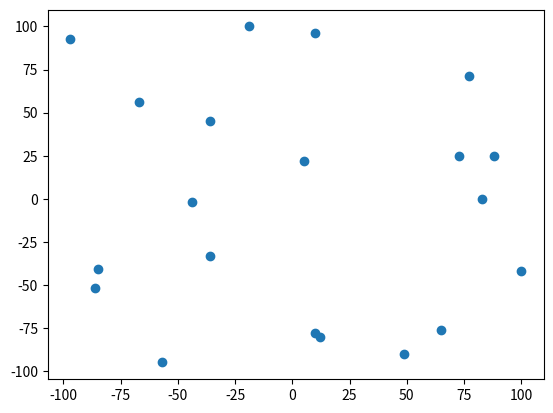

This chart was generated by the following Python code: (Note: this script raises an exception after producing the figure.)
#!/usr/bin/env python
# -*- coding: UTF-8 -*-
'''=================================================
@IDE    ：PyCharm
[redacted]
@Date   ：2019/7/23 17:18
@Desc   ：
#### 问题描述：TSP-用动态规划算法求解旅行商问题

旅行推销员问题（英语：Travelling salesman problem, TSP）是这样一个问题：给定一系列城市和每对城市之间的距离，求解访问每一座城市一次并回到起始城市的最短回路。


#### 解题思路：


对于TSP问题，最简单的求解方式是贪心算法，即每次去下一个城市时都贪心地先去距离最短的城市，但是这样的问题时到达最后一个城市时再回到出发点却不一定是最短的，这种算法的好处是算法简单，求解速度非常快，缺点显而易见，无法求出最优解。


动态规划算法是通过拆分问题，大事化小，小事化了，从而解决问题，这部分的难点在于建立递推过程，理解递推思想。


对于这个问题的解题思路[1]如下：


先大事化小，我们首先考虑4个城市，城市间距离矩阵如下：

![enter description here](https://www.github.com/Valuebai/my-markdown-img/raw/master/小书匠/1563873726149.png)

我们从城市0出发，经过城市{1, 2, 3}再回到城市0，然后分解问题为，{1, 2, 3}又可以分解为(1, {2, 3})、（2, {1, 3}）、（3, {1, 2})，然后继续分解，知道{}里为空，图解如下：
![enter description here](https://www.github.com/Valuebai/my-markdown-img/raw/master/小书匠/1563873781810.png)


 这时候你可能不理解(1, {2, 3})是什么意思，就这是从1出发，经过2，3的过程，那么这样的话便缺少了3到0的距离了啊，其实当递归到最后的时候，我们在设置递归结束条件时便加上了这段距离，如果你对这一部分还是有疑问，那么先保留疑问下面看代码你可能就明白了。

那么，我们可以得到递归最重要的状态转移方程：
![enter description here](https://www.github.com/Valuebai/my-markdown-img/raw/master/小书匠/1563873797399.png)

T(s,init)代表的意思是从init点出发经过s中全部的点回到0的距离。dist是distance的缩写

看到这里，如果你明白了，那么恭喜你，基本思想你已经掌握了！

那么，在代码实现过程中我们如何去表示{1，2，3}呢，你或许想可以用列表记录之类，但是这里有一个非常巧妙的方法，我用二进制数来表示，用位记录，比如说000便是{}，001是{1}， 010是{2}， 011是{1，2}，即某一位上有数，便说明这经过哪个城市。
![enter description here](https://www.github.com/Valuebai/my-markdown-img/raw/master/小书匠/1563873817087.png)


因此，我们在实现代码时可以用一个n x 2^(n-1)的矩阵进行数据存储，为什么要进行数据存储，因为在递归过程中如果不进行数据存储，计算机需要进行大量的重复计算过程。
![enter description here](https://www.github.com/Valuebai/my-markdown-img/raw/master/小书匠/1563873829066.png)

 终于，可以愉快的写代码了

=================================================='''
import random
import matplotlib.pylab as plt

import pandas as pd
import numpy as np
import math
import time

if __name__ == "__main__":
    # 随机生成20个点
    latitudes = [random.randint(-100, 100) for _ in range(20)]
    longitude = [random.randint(-100, 100) for _ in range(20)]
    chosen_p = (-50, 10)  # 起点
    plt.scatter(latitudes, longitude)
    #plt.show()  # 在pycharm需要添加显示的，jupternotebook不需要加就能显示

    point_list = [(x, y) for x, y in zip(latitudes, longitude)]
    point_list.insert(0, chosen_p)
    point_array = np.array(point_list)

    # 距离矩阵
    dist = np.zeros((point_array.shape[0], point_array.shape[0]))
    for i in range(point_array.shape[0]):
        for j in range(point_array.shape[0]):
            dist[i, j] = math.sqrt(np.sum((point_array[i, :] - point_array[j, :]) ** 2))

    """
    N:计数
    s:二进制表示，遍历过得城市对应位为0，未遍历为1
    dp:动态规划的距离数组
    dist：目的地间距离矩阵
    sumpath:目前的最小路径总长度
    Dtemp：当前最小距离
    path:记录下一个应该到达的城市
    """

    N = point_array.shape[0]
    path = np.ones((2 ** N - 1, N), dtype=np.int)
    dp = np.ones((2 ** N - 1, N)) * -1


    # 代码的核心
    def TSP(s, init):
        if dp[s][init] != -1:
            return dp[s][init]

        if s == 0:  # 成立代表遍历结束
            return dist[0][init]

        sumpath = float('inf')

        for i in range(N):
            if s & (1 << i):  # 判断是否遍历过，未遍历则执行
                m = TSP(s & (~ (1 << i)), i) + dist[i][init]  # s & (~ (1 << i))让遍历过的点的相应位置变0
                if m < sumpath:
                    sumpath = m
                    path[s][init] = i
        dp[s][init] = sumpath
        return dp[s][init]


    init_point = 0
    s = 0
    for i in range(1, N):
        s = s | (1 << i)

    start = time.time()
    distance = TSP(s, init_point)
    end = time.time()

    for i in range(1, N):
        s = s | (1 << i)
    init = 0
    num = 0
    print(distance)
    route = [chosen_p]

    while True:
        print(path[s][init])
        init = path[s][init]
        route.append(point_list[init])
        s = s & (~ (1 << init))
        num += 1
        if num > N - 2:
            break
    print("程序的运行时间是：%s" % (end - start))

    # 此代码为结果可视化展示
    route.append(chosen_p)
    plt.scatter(latitudes, longitude)
    plt.scatter([chosen_p[0]], [chosen_p[1]], color='r')
    x = [point[0] for point in route]
    y = [point[1] for point in route]
    plt.plot(x, y, color='black')
    plt.show()


    """运行时间有点长的
    C:\Python37\python.exe C:/mycode/awesome-python-io/run_leetcode/run_TSP_problem.py
758.4780798890544
13
20
12
18
14
11
8
7
5
10
9
2
16
6
4
1
17
15
3
19
程序的运行时间是：230.9781723022461

Process finished with exit code 0

    """
